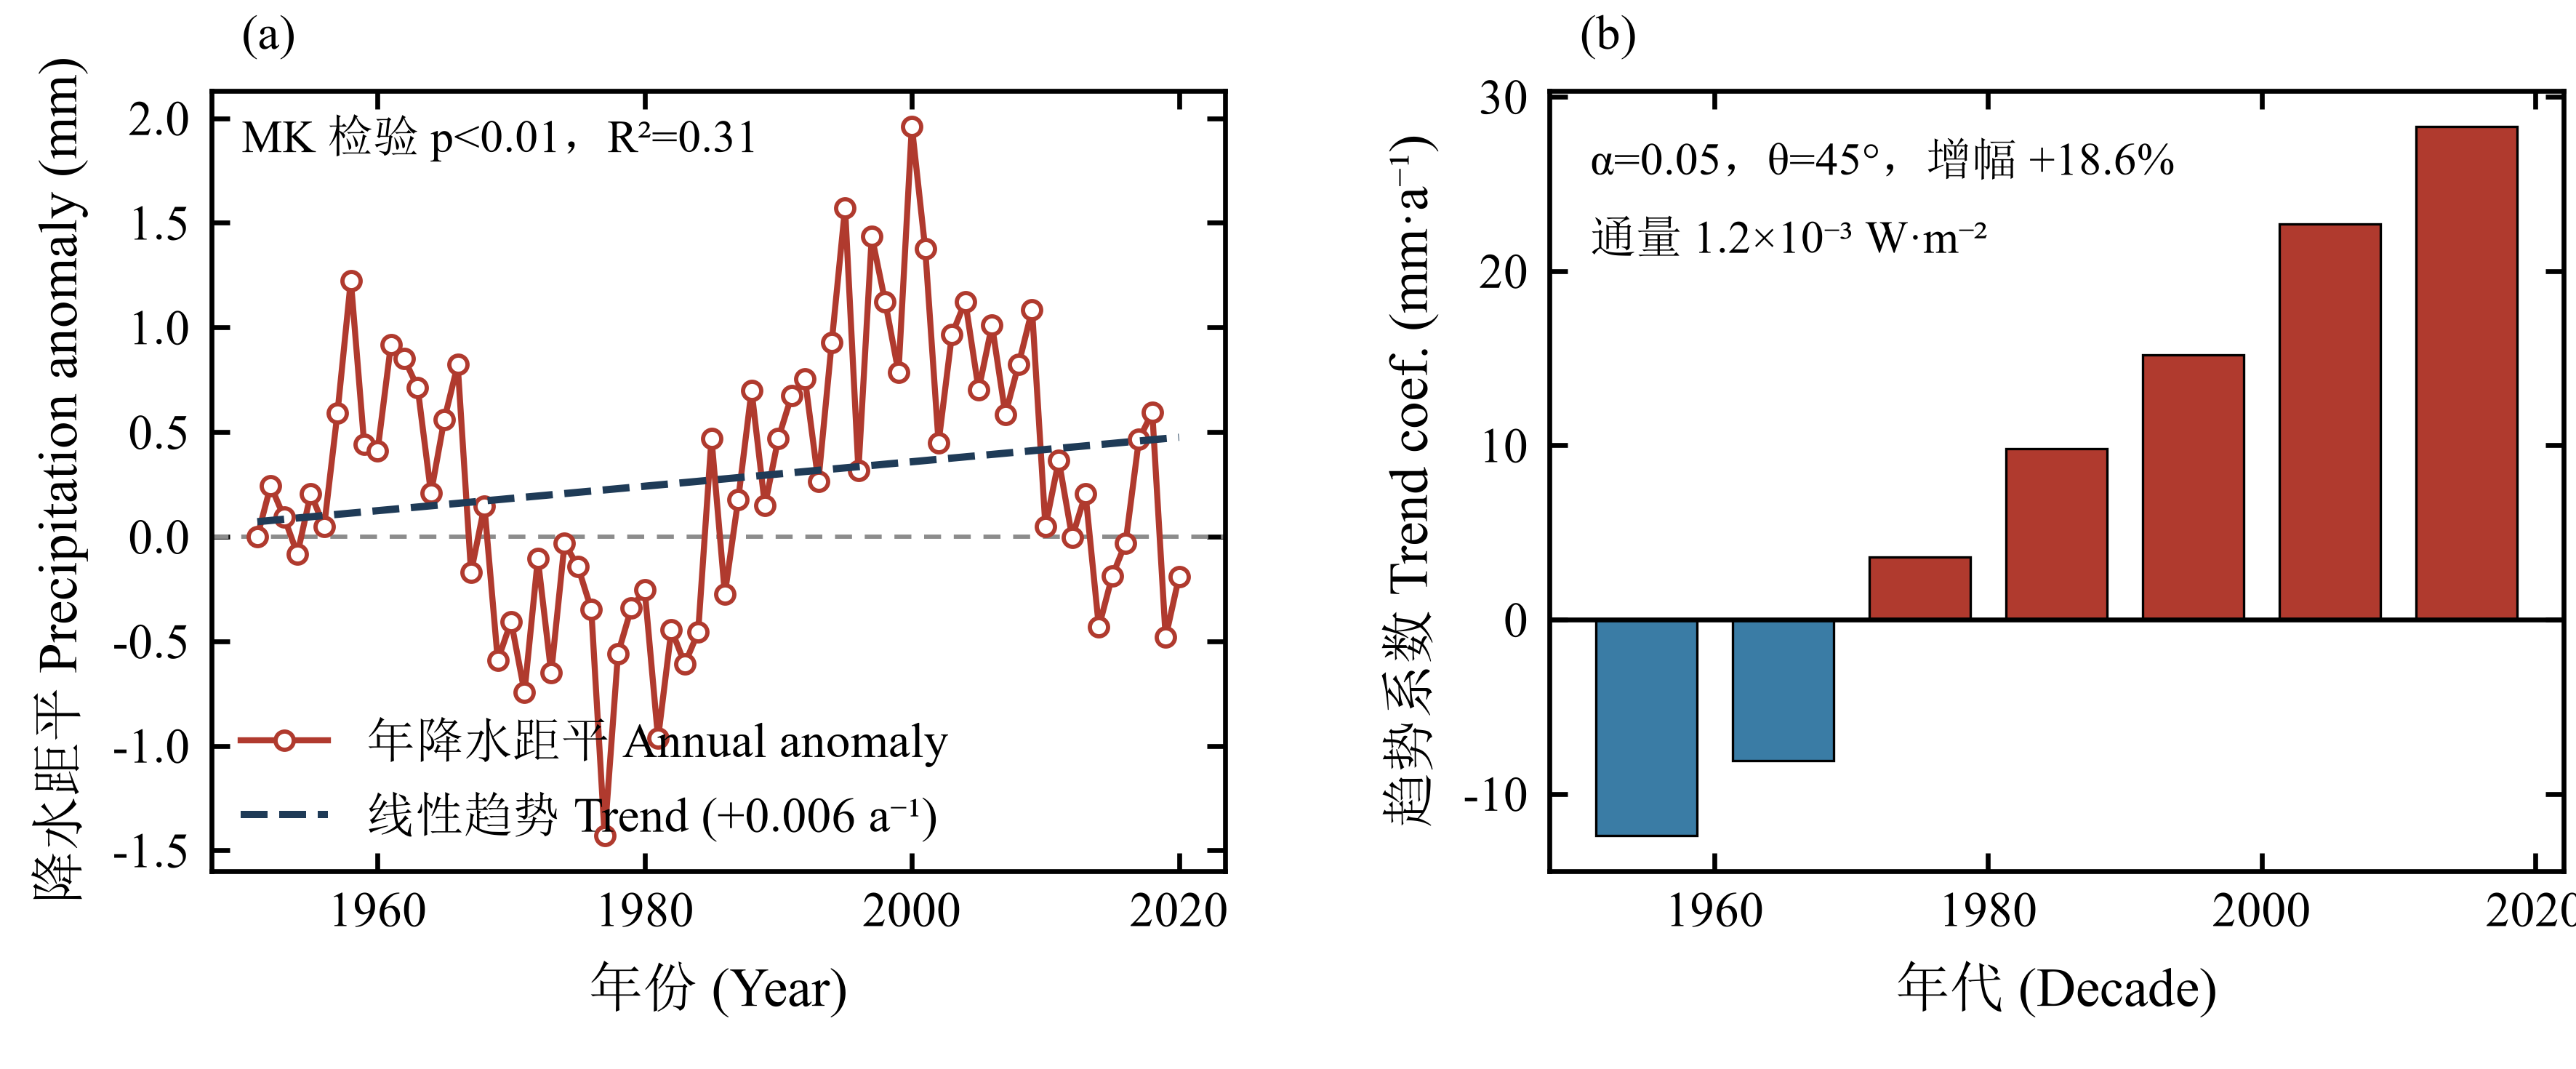

Generate this figure with Python:
"""
font_mixing_demo.py — 中英混排字体配置示例（对应 references/font_spec.md）

产出 examples/font_mixing_demo.pdf（矢量投稿）与 .png（600 dpi 校对）。

要点：
  * 字体栈 ["Times New Roman", "SimSun"] → 数字/英文走 TNR，汉字走宋体；
  * 中文标注串里**不出现 `$...$`**，数学符号一律用 Unicode 上标（⁻¹ ² ³ ⁻³ · × ° α θ ±），
    否则 mathtext 会用 STIX 渲染非数学段，汉字变方块（font_spec.md 坑 1）；
  * 图内不设标题，面板编号置于上方外侧左上角，按通栏 15 cm 出图。

运行：python examples/font_mixing_demo.py
"""

from pathlib import Path

import numpy as np
import matplotlib
matplotlib.use("Agg")
import matplotlib.pyplot as plt

# ---------- 期刊级 rcParams（与 assets/journal_init.py 一致） ----------
CM = 1 / 2.54
HALF_W, FULL_W = 8 * CM, 15 * CM

plt.rcParams.update({
    "font.family": ["Times New Roman", "SimSun"],
    "font.serif": ["Times New Roman", "SimSun", "STSong", "NSimSun"],
    "mathtext.fontset": "stix",
    "axes.unicode_minus": False,
    "font.size": 8, "axes.labelsize": 9,
    "xtick.labelsize": 8, "ytick.labelsize": 8, "legend.fontsize": 8,
    "xtick.direction": "in", "ytick.direction": "in",
    "xtick.top": True, "ytick.right": True,
    "xtick.major.size": 3, "ytick.major.size": 3,
    "axes.linewidth": 0.8,
    "legend.frameon": False,
    "lines.linewidth": 1.0, "lines.markersize": 4,
    "pdf.fonttype": 42, "ps.fonttype": 42,
    "figure.facecolor": "white", "savefig.facecolor": "white",
})

OUT = Path(__file__).resolve().parent


def panel(ax, tag):
    ax.text(0.03, 1.04, tag, transform=ax.transAxes, ha="left", va="bottom", fontsize=8)


# ---------- 合成数据（仅用于检验字体渲染） ----------
rng = np.random.default_rng(7)
year = np.arange(1951, 2021)
anom = 0.6 * np.sin((year - 1951) / 6.0) + rng.normal(0, 0.45, year.size) + 0.010 * (year - 1951)

fig, axes = plt.subplots(1, 2, figsize=(FULL_W, 2.45), gridspec_kw={"wspace": 0.32})

# (a) 汉字 + 英文 + 数字 + 负号 + Unicode 上标
ax = axes[0]
ax.axhline(0, color="0.55", lw=0.7, ls=(0, (4, 3)))
ax.plot(year, anom, "-o", mfc="white", mew=0.7, ms=3, color="#b03a2e",
        label="年降水距平 Annual anomaly")
k = np.polyfit(year, anom, 1)[0]
ax.plot(year, np.polyval(np.polyfit(year, anom, 1), year), "--", color="#1f3b57",
        lw=1.2, label=f"线性趋势 Trend ({k:+.3f} a⁻¹)")
ax.set_xlabel("年份 (Year)")
ax.set_ylabel("降水距平 Precipitation anomaly (mm)")
ax.legend(loc="lower left", handlelength=1.8, borderaxespad=0.2)
ax.text(0.03, 0.97, "MK 检验 p<0.01，R²=0.31", transform=ax.transAxes,
        ha="left", va="top", fontsize=7.5)
panel(ax, "(a)")

# (b) 希腊字母、角度、科学计数、复合单位
ax = axes[1]
bins = np.arange(1951, 2021, 10)
vals = np.array([-12.4, -8.1, 3.6, 9.8, 15.2, 22.7, 28.3])[: bins.size]
cols = ["#3a7ca5" if v < 0 else "#b03a2e" for v in vals]
ax.bar(bins + 4, vals, width=7.4, color=cols, edgecolor="k", linewidth=0.4)
ax.axhline(0, color="k", lw=0.8)
ax.set_xlabel("年代 (Decade)")
ax.set_ylabel("趋势系数 Trend coef. (mm·a⁻¹)")
ax.text(0.04, 0.94, "α=0.05，θ=45°，增幅 +18.6%",
        transform=ax.transAxes, fontsize=7.5, va="top")
ax.text(0.04, 0.84, "通量 1.2×10⁻³ W·m⁻²",
        transform=ax.transAxes, fontsize=7.5, va="top")
panel(ax, "(b)")

# 用 subplots_adjust 而非 tight_layout + bbox_inches="tight"：
# 后两者会改变版本物理尺寸（15 cm 可能被裁成 13.3 cm），期刊严格限宽时不可用。
fig.subplots_adjust(left=0.082, right=0.995, bottom=0.185, top=0.915, wspace=0.42)
for path in (OUT / "font_mixing_demo.pdf", OUT / "font_mixing_demo.png"):
    fig.savefig(path, dpi=600 if path.suffix == ".png" else None,
                facecolor="white")
    print("saved →", path)
